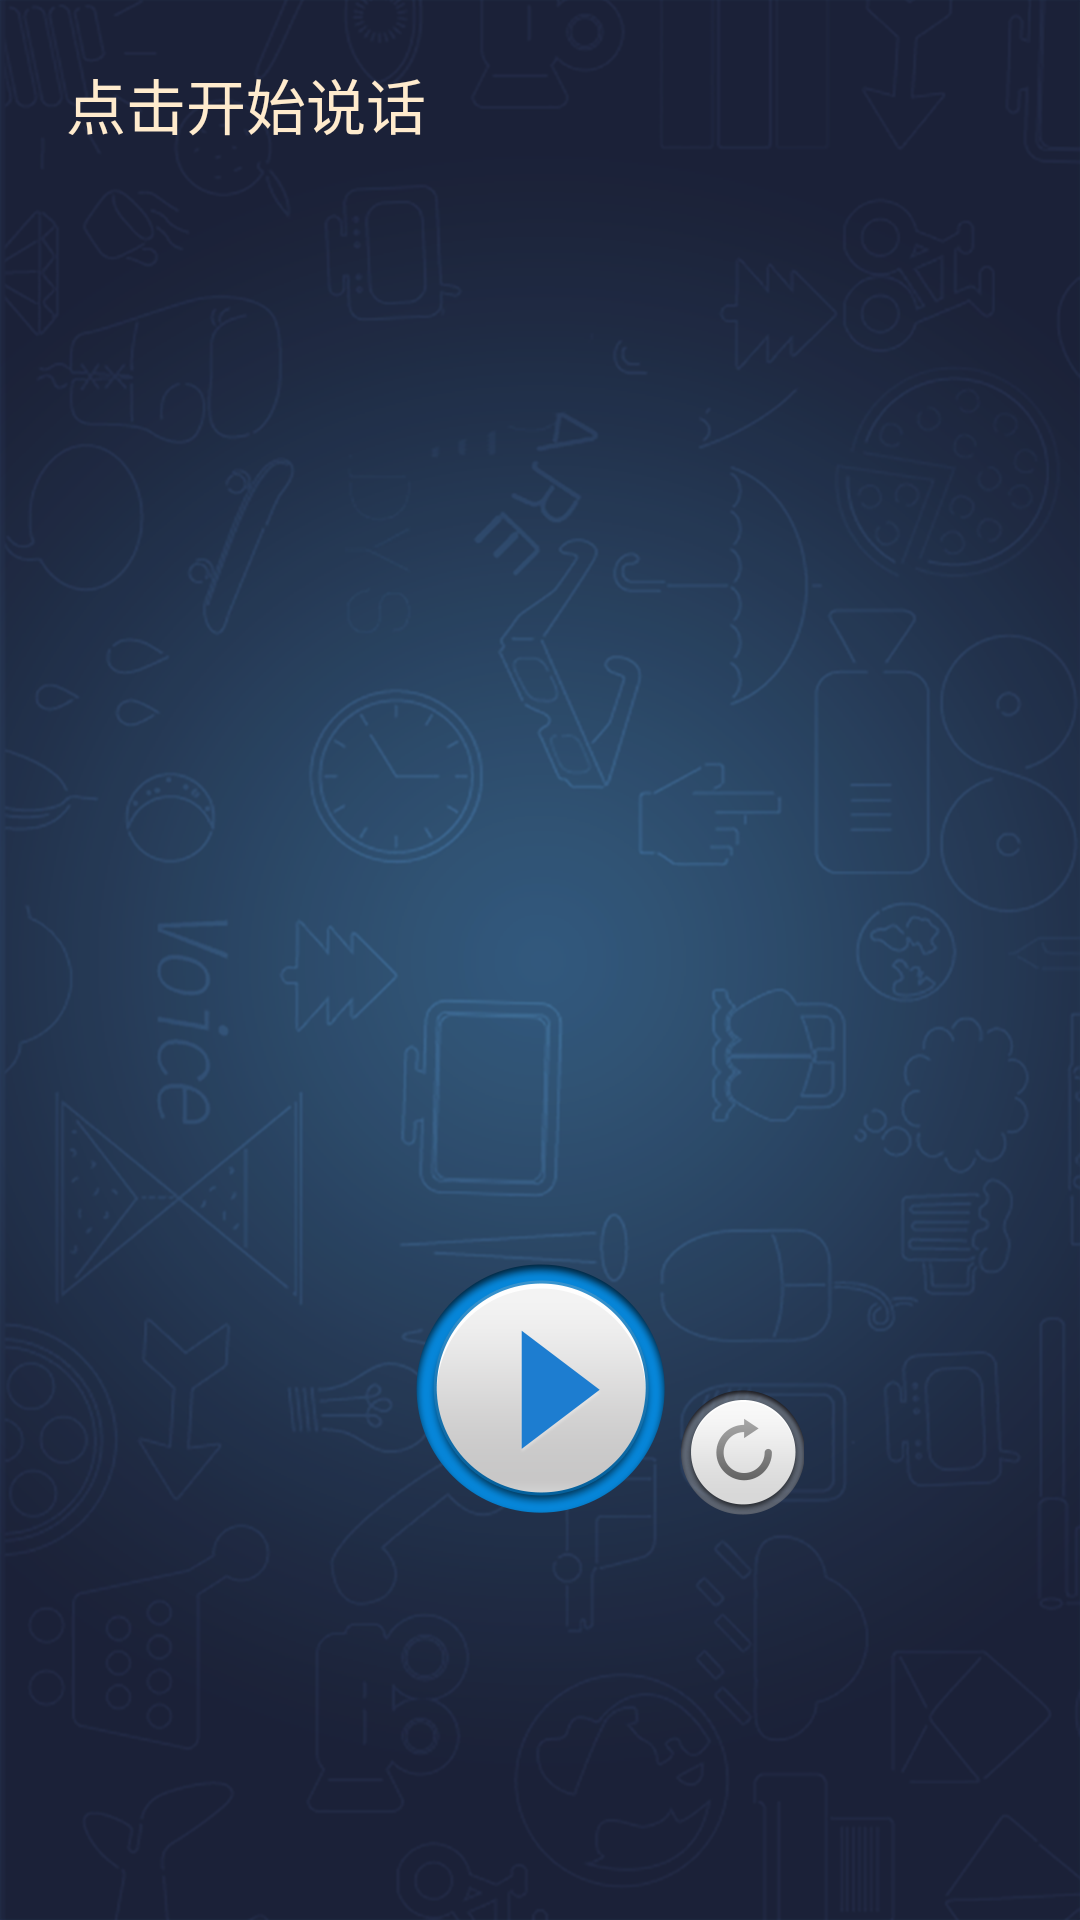

The Android layout XML behind this screen, and the referenced resources:
<!-- AndroidManifest.xml: application theme AppTheme -->
<!-- res/layout/syn_demo.xml -->
<LinearLayout xmlns:android="http://schemas.android.com/apk/res/android"
    android:layout_width="fill_parent"
    android:layout_height="fill_parent"
    android:orientation="vertical"
    android:background="@drawable/bg">

    <EditText
        android:id="@+id/et_words"
        android:layout_marginLeft="22dp"
        android:layout_marginRight="22dp"
        android:layout_width="fill_parent"
        android:layout_marginTop="20dp"
        android:layout_height="0dip"
        android:layout_weight="2.5"
        android:background="@drawable/word_bg"
        android:gravity="top|left"
        android:text="@string/et_words"
        android:textSize="20sp"
        android:textColor="#FFEBCD" />

    <RelativeLayout
        android:layout_width="match_parent"
        android:layout_height="wrap_content"
        android:layout_weight="1">

        <Button
            android:id="@+id/syn_start"
            android:layout_width="wrap_content"
            android:layout_height="wrap_content"
            android:layout_centerInParent="true"
            android:background="@drawable/synplay" />

        <Button
            android:id="@+id/cancel"
            android:layout_width="wrap_content"
            android:layout_height="wrap_content"
            android:layout_toRightOf="@id/syn_start"
            android:layout_alignBottom="@id/syn_start"
            android:background="@drawable/recogcancelgray" />
    </RelativeLayout>

    <LinearLayout
        android:layout_width="match_parent"
        android:layout_height="0dip"
        android:layout_weight="0.5" />

</LinearLayout>
<!-- resources referenced by this layout -->
<resources>
  <!-- drawable bg: png bitmap (drawable-xhdpi, 260467 bytes) -->
  <!-- drawable recogcancelgray: png bitmap (drawable-hdpi, 7601 bytes) -->
  <!-- drawable synplay: png bitmap (drawable-xhdpi, 15362 bytes) -->
  <string name="et_words">点击开始说话</string>
  <style name="AppTheme">
          <item name="android:windowNoTitle">true</item>
          <item name="android:windowFullscreen">true</item>
          <item name="android:windowActionBar">false</item>
          <item name="android:windowBackground">@android:color/transparent</item>
          <item name="android:windowContentOverlay">@null</item>
          <item name="android:windowIsFloating">true</item>
          <item name="android:backgroundDimEnabled">false</item>
          <item name="android:windowSwipeToDismiss">false</item>
      </style>
</resources>
